Run: headless pygame with SDL's dummy video driver; simulated clock (each Clock.tick advances the game by its frame time, no real sleeping); random seed 0; keys injected as events and as key.get_pressed() state; mouse plan: one left click at the window centre at the start of phase 2, then a move to the lower-right quarter at the start of phase 3.
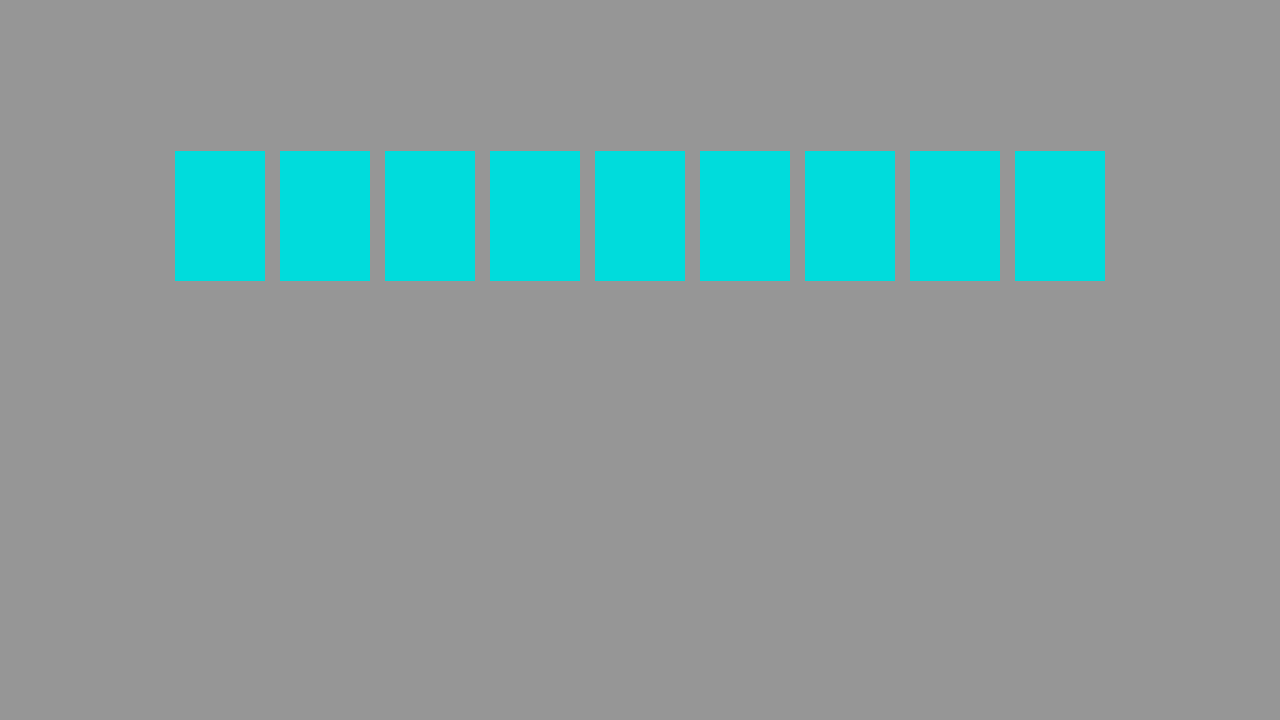
Frame 1 of 4 · flips 1–60 · no input
Frame 2 of 4 · flips 61–180 · clicked the window centre · tapped SPACE, RETURN · held RIGHT (→), D · screen unchanged from frame 1, image omitted
Frame 3 of 4 · flips 181–300 · moved the mouse to the lower-right quarter · held DOWN (↓), S · screen unchanged from frame 2, image omitted
Frame 4 of 4 · flips 301–420 · held LEFT (←), A, UP (↑), W · screen unchanged from frame 3, image omitted

The pygame program that drew these frames:

import pygame
import sys
from random import choice

# Constantes
WINDOW_WIDTH = 1280
WINDOW_HEIGHT = 1280*9//16
BOX_INTERVAL_X = 15
BOX_WIDTH = 90
BOX_HEIGHT = 130
BOX_MEDIUM_HEIGHT = int(0.3*WINDOW_HEIGHT)

# Cores
LIGHT_GRAY = pygame.Color(150,150,150)
CYAN = pygame.Color(0, 220, 220)
RED = pygame.Color(250,0,0)
YELLOW = pygame.Color(230,220,0)


def set_boxes(num_boxes):
    y = BOX_MEDIUM_HEIGHT - BOX_HEIGHT//2

    total_dx = BOX_INTERVAL_X*(num_boxes-1)
    total_width = BOX_WIDTH*num_boxes + total_dx
    starting_point_x = int(WINDOW_WIDTH/2 - total_width/2)

    dx = BOX_INTERVAL_X + BOX_WIDTH

    boxes = [pygame.Rect(starting_point_x+dx*i, y, BOX_WIDTH, BOX_HEIGHT) for i in range(num_boxes)]
    return boxes



pygame.init()
screen = pygame.display.set_mode((WINDOW_WIDTH, WINDOW_HEIGHT))
pygame.display.set_caption("RoubaChavePIX.exe")
boxes = set_boxes(9)

box_colors = {i:CYAN for i,_ in enumerate(boxes)}

while True:
    for event in pygame.event.get():
        if event.type == pygame.QUIT:
            pygame.quit()
            sys.exit()

        elif event.type == pygame.MOUSEBUTTONDOWN:
            for i, box in enumerate(boxes):
                if box.collidepoint(event.pos):
                    box_colors[i] = choice([CYAN,RED,YELLOW])

    screen.fill(LIGHT_GRAY)  # gray background
    for i, box in enumerate(boxes):
        pygame.draw.rect(screen, box_colors[i], box)
    pygame.display.flip()
